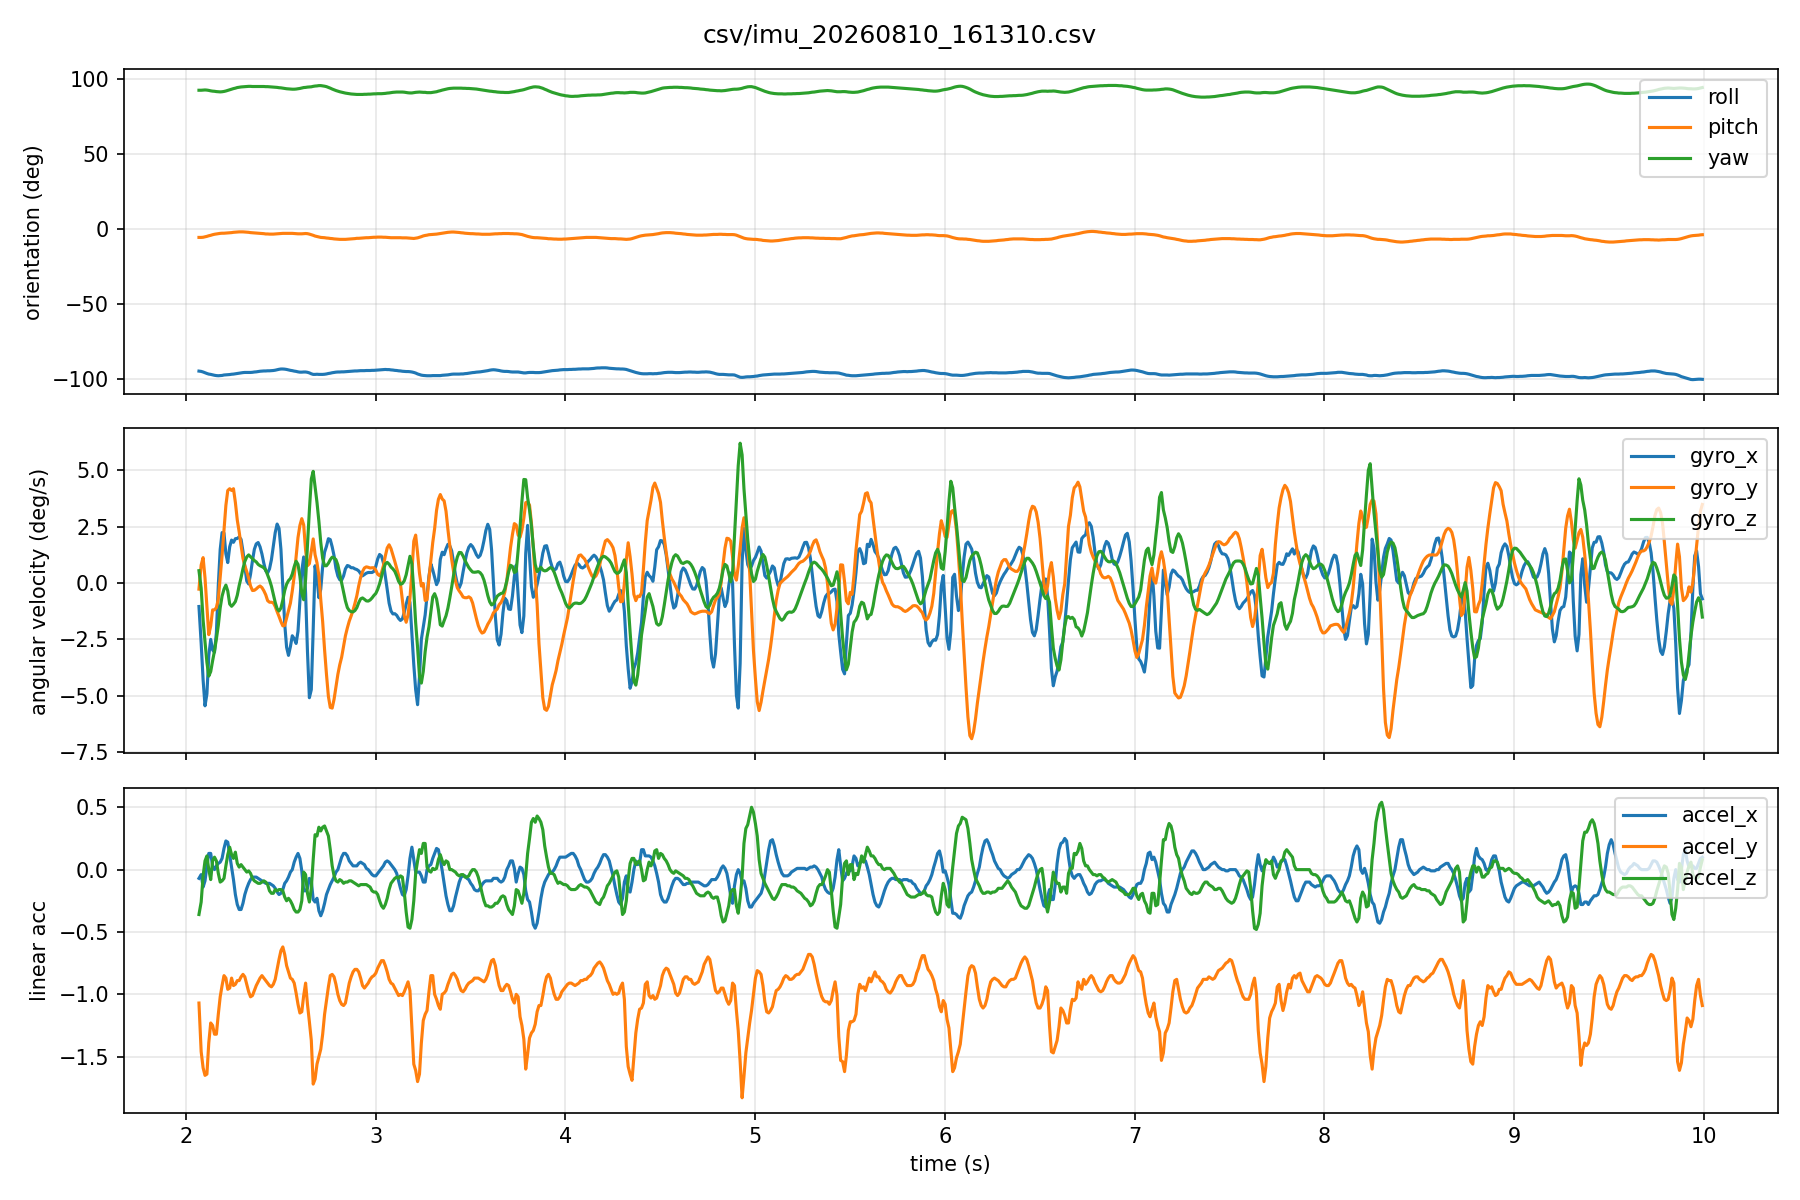

Values plotted in this chart, from the file beside it:
host_time_s, seq, device_time_s, roll, pitch, yaw, gyro_x, gyro_y, gyro_z, accel_x, accel_y, accel_z
2.069, 3, 1687, -95.0, -5.7, 92.6, -1.04, -0.27, 0.55, -0.07, -1.07, -0.36
2.081, 4, 1687, -95.2, -5.7, 92.6, -2.67, 0.8, -0.22, -0.04, -1.46, -0.26
2.091, 5, 1687, -95.6, -5.6, 92.7, -4.3, 1.13, -1.64, -0.14, -1.59, -0.05
2.101, 6, 1687, -96.1, -5.3, 92.8, -5.45, 0.23, -2.61, -0.09, -1.65, 0.07
2.111, 7, 1687, -96.6, -5.0, 92.7, -4.92, -1.08, -3.52, 0.03, -1.64, 0.11
2.121, 8, 1687, -97.0, -4.6, 92.5, -3.23, -2.29, -4.13, 0.13, -1.39, 0.0
2.131, 9, 1687, -97.2, -4.3, 92.2, -2.5, -1.9, -3.93, 0.13, -1.23, -0.08
2.141, 10, 1687, -97.5, -3.9, 92.0, -2.97, -1.19, -3.45, 0.03, -1.25, 0.07
2.151, 11, 1687, -97.8, -3.6, 91.9, -3.07, -1.19, -3.01, 0.0, -1.32, 0.1
2.161, 12, 1688, -98.0, -3.4, 91.7, -2.21, -1.09, -2.48, 0.03, -1.32, 0.07
2.171, 13, 1688, -98.1, -3.2, 91.6, -0.09, -0.71, -1.88, 0.05, -1.16, -0.03
2.181, 14, 1688, -98.0, -3.0, 91.5, 1.49, 0.25, -1.1, 0.06, -1.02, -0.1
2.191, 15, 1688, -97.9, -2.9, 91.6, 2.24, 1.23, -0.58, 0.09, -0.93, -0.09
2.201, 16, 1688, -97.6, -2.9, 91.8, 2.22, 2.36, -0.27, 0.17, -0.85, -0.07
2.211, 17, 1688, -97.5, -2.8, 92.1, 1.3, 3.45, -0.09, 0.23, -0.87, 0.03
2.221, 18, 1688, -97.4, -2.7, 92.5, 0.91, 4.11, -0.35, 0.22, -0.96, 0.12
2.231, 19, 1688, -97.3, -2.6, 92.9, 1.61, 4.19, -0.93, 0.12, -0.95, 0.18
2.241, 20, 1688, -97.1, -2.5, 93.3, 1.91, 4.11, -1.03, 0.02, -0.87, 0.12
2.251, 21, 1688, -97.0, -2.3, 93.7, 1.81, 4.19, -0.94, -0.08, -0.93, 0.09
2.261, 22, 1688, -96.8, -2.2, 94.0, 1.97, 3.58, -0.82, -0.2, -0.92, 0.14
2.271, 23, 1688, -96.6, -2.1, 94.4, 1.98, 2.8, -0.54, -0.28, -0.89, 0.05
2.281, 24, 1688, -96.4, -2.0, 94.6, 2.05, 2.27, -0.11, -0.32, -0.89, 0.02
2.291, 25, 1688, -96.2, -2.0, 94.8, 1.94, 1.67, 0.24, -0.32, -0.86, 0.04
2.301, 26, 1688, -96.0, -2.0, 94.9, 1.41, 1.1, 0.64, -0.27, -0.84, 0.02
2.311, 27, 1688, -95.9, -2.1, 95.0, 0.73, 0.77, 0.96, -0.2, -0.86, 0.0
2.321, 28, 1688, -95.9, -2.2, 95.1, 0.09, 0.51, 1.16, -0.15, -0.92, -0.02
2.331, 29, 1688, -95.9, -2.3, 95.2, -0.04, 0.22, 1.25, -0.11, -0.98, -0.01
2.341, 30, 1688, -95.9, -2.5, 95.2, 0.39, -0.13, 1.17, -0.08, -1.02, -0.03
2.351, 31, 1688, -95.8, -2.6, 95.1, 0.99, -0.33, 1.08, -0.06, -1.01, -0.07
2.361, 32, 1688, -95.6, -2.7, 95.1, 1.5, -0.32, 1.0, -0.06, -0.97, -0.09
2.371, 33, 1688, -95.5, -2.8, 95.1, 1.74, -0.26, 0.94, -0.06, -0.93, -0.1
2.381, 34, 1688, -95.3, -2.9, 95.1, 1.8, -0.18, 0.83, -0.07, -0.9, -0.11
2.391, 35, 1688, -95.1, -3.0, 95.1, 1.61, -0.13, 0.77, -0.08, -0.87, -0.11
2.401, 36, 1688, -95.0, -3.1, 95.1, 1.29, -0.2, 0.73, -0.09, -0.85, -0.1
2.411, 37, 1688, -94.9, -3.2, 95.1, 0.88, -0.34, 0.68, -0.1, -0.87, -0.09
2.421, 38, 1688, -94.9, -3.4, 95.0, 0.54, -0.52, 0.58, -0.11, -0.89, -0.1
2.431, 39, 1688, -94.8, -3.4, 95.0, 0.45, -0.78, 0.36, -0.11, -0.91, -0.12
2.441, 40, 1688, -94.8, -3.5, 94.9, 0.63, -0.85, 0.14, -0.11, -0.93, -0.17
2.451, 41, 1688, -94.7, -3.5, 94.8, 1.04, -0.85, -0.14, -0.12, -0.94, -0.19
2.461, 42, 1688, -94.6, -3.5, 94.7, 1.65, -0.88, -0.5, -0.13, -0.92, -0.19
2.471, 43, 1688, -94.4, -3.4, 94.6, 2.24, -1.04, -0.86, -0.15, -0.88, -0.16
2.481, 44, 1688, -94.1, -3.3, 94.5, 2.62, -1.27, -1.14, -0.18, -0.8, -0.17
2.491, 45, 1688, -93.8, -3.2, 94.3, 2.43, -1.48, -1.24, -0.2, -0.72, -0.16
2.501, 46, 1688, -93.6, -3.1, 94.2, 1.5, -1.71, -1.11, -0.19, -0.65, -0.16
2.511, 47, 1688, -93.6, -3.0, 94.0, -0.11, -1.9, -0.76, -0.16, -0.62, -0.17
2.521, 48, 1688, -93.7, -3.0, 93.8, -1.81, -1.88, -0.33, -0.11, -0.68, -0.22
2.531, 49, 1688, -93.9, -3.0, 93.6, -2.85, -1.55, -0.05, -0.09, -0.77, -0.25
2.541, 50, 1688, -94.2, -3.0, 93.5, -3.21, -1.21, 0.11, -0.06, -0.82, -0.23
2.551, 51, 1688, -94.5, -3.0, 93.4, -2.82, -0.89, 0.2, -0.02, -0.87, -0.25
2.561, 52, 1688, -94.7, -3.0, 93.3, -2.34, -0.35, 0.4, 0.0, -0.88, -0.28
2.571, 53, 1688, -95.0, -3.1, 93.3, -2.47, 0.31, 0.73, 0.06, -0.91, -0.32
2.581, 54, 1688, -95.2, -3.2, 93.4, -2.68, 1.15, 0.97, 0.1, -0.99, -0.34
2.591, 55, 1688, -95.5, -3.3, 93.6, -2.14, 2.02, 0.83, 0.13, -1.08, -0.34
2.601, 56, 1688, -95.7, -3.3, 93.8, -0.83, 2.56, 0.3, 0.09, -1.15, -0.32
2.611, 57, 1688, -95.7, -3.3, 94.1, 0.54, 2.86, -0.45, -0.01, -1.14, -0.25
2.621, 58, 1688, -95.6, -3.2, 94.4, 1.16, 2.58, -0.74, -0.17, -1.01, -0.02
2.631, 59, 1688, -95.6, -3.1, 94.5, -0.45, 1.46, 0.16, -0.17, -0.91, -0.04
2.641, 60, 1688, -95.8, -3.2, 94.7, -3.04, 0.77, 1.69, -0.15, -1.08, -0.19
2.651, 61, 1688, -96.2, -3.5, 94.8, -5.09, 0.86, 3.23, -0.07, -1.22, -0.26
2.661, 62, 1688, -96.8, -3.9, 94.9, -4.73, 1.42, 4.62, -0.09, -1.37, -0.15
... 733 more rows
